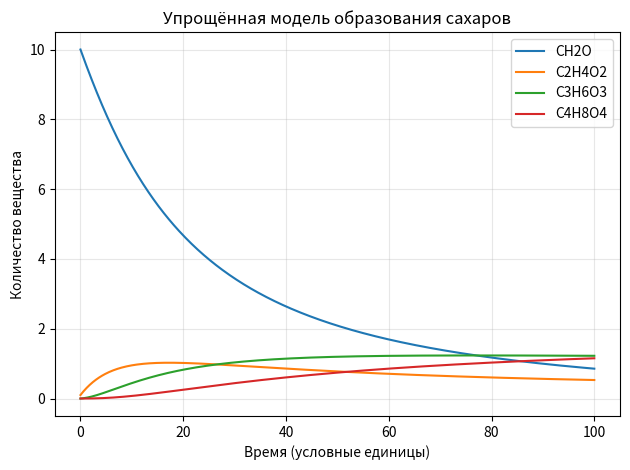

Write Python code to recreate this figure.
import numpy as np
import pandas as pd
import matplotlib.pyplot as plt
from scipy.integrate import solve_ivp

# Вещества: формальдегид, гликольальдегид,
# глицеральдегид, тетроза
SUBSTANCES = ["CH2O", "C2H4O2", "C3H6O3", "C4H8O4"]

# Условные константы скорости
K1 = 0.002
K2 = 0.01
K3 = 0.005

# Начальный состав: формальдегид и небольшое
# количество гликольальдегида
INITIAL = np.array([10.0, 0.1, 0.0, 0.0])

def derivatives(t, y):
    F, G, T3, T4 = np.maximum(y, 0)

    # Упрощённые суммарные превращения:
    # 2 CH2O -> C2H4O2
    # CH2O + C2H4O2 -> C3H6O3
    # CH2O + C3H6O3 -> C4H8O4

    v1 = K1 * F**2
    v2 = K2 * F * G
    v3 = K3 * F * T3

    return [
        -2 * v1 - v2 - v3,
        v1 - v2,
        v2 - v3,
        v3,
    ]

def carbon_count(y):
    F, G, T3, T4 = y
    return F + 2 * G + 3 * T3 + 4 * T4

def main():
    times = np.linspace(0, 100, 501)

    result = solve_ivp(
        derivatives,
        (0, 100),
        INITIAL,
        t_eval=times,
        rtol=1e-9,
        atol=1e-11,
    )

    if not result.success:
        raise RuntimeError(result.message)

    initial_carbon = carbon_count(INITIAL)
    carbon_history = np.array([
        carbon_count(state) for state in result.y.T
    ])

    max_error = np.max(
        np.abs(carbon_history - initial_carbon)
    )

    print("Начальное состояние:")
    print(dict(zip(SUBSTANCES, INITIAL)))

    print("\nКонечное состояние:")
    print(dict(zip(
        SUBSTANCES,
        result.y[:, -1].round(6),
    )))

    print(f"\nУглерод в начале: {initial_carbon:.8f}")
    print(f"Углерод в конце:  {carbon_history[-1]:.8f}")
    print(f"Максимальное отклонение углерода: {max_error:.3e}")

    if max_error < 1e-6:
        print("Баланс углерода: OK")
    else:
        print("Баланс углерода: ОШИБКА")

    data = pd.DataFrame(
        result.y.T,
        columns=SUBSTANCES,
    )
    data.insert(0, "Время", result.t)
    data["Углерод"] = carbon_history

    data.to_csv(
        "formose_results.csv",
        index=False,
        encoding="utf-8-sig",
    )

    for i, name in enumerate(SUBSTANCES):
        plt.plot(result.t, result.y[i], label=name)

    plt.xlabel("Время (условные единицы)")
    plt.ylabel("Количество вещества")
    plt.title("Упрощённая модель образования сахаров")
    plt.legend()
    plt.grid(True, alpha=0.3)
    plt.tight_layout()
    plt.savefig("formose_results.png", dpi=150)
    plt.show()

if __name__ == "__main__":
    main()
